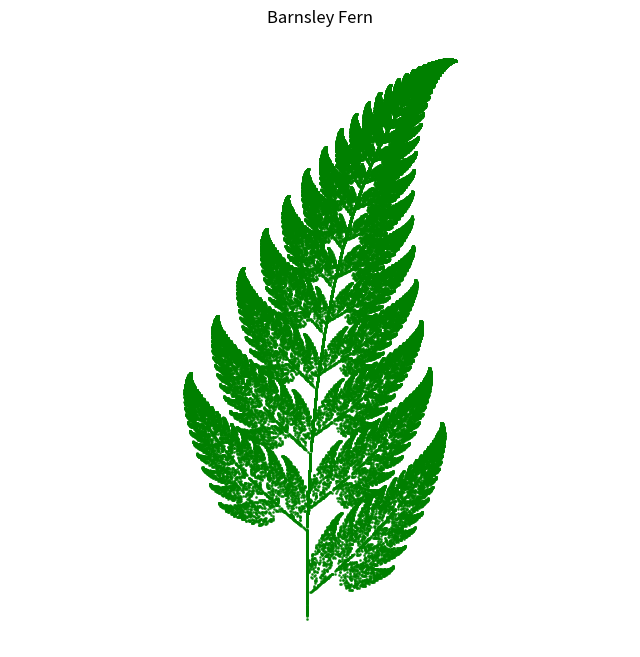
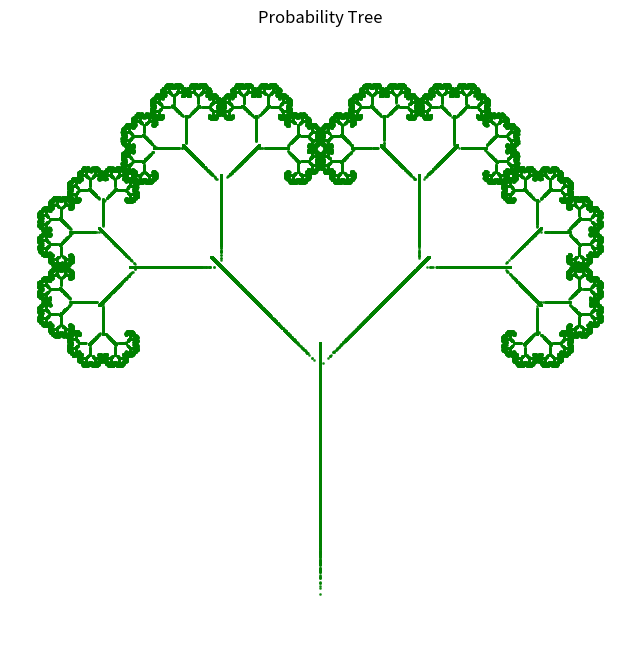

Generate these figures, in order, with matplotlib:
import numpy as np
import matplotlib.pyplot as plt

def get_fern_params():
    """返回巴恩斯利蕨的IFS参数"""
    # 每个变换包含6个参数(a,b,c,d,e,f)和概率p
    return [
        [0.00, 0.00, 0.00, 0.16, 0.00, 0.00, 0.01],   # 茎干
        [0.85, 0.04, -0.04, 0.85, 0.00, 1.60, 0.85],   # 小叶片
        [0.20, -0.26, 0.23, 0.22, 0.00, 1.60, 0.07],   # 左侧大叶片
        [-0.15, 0.28, 0.26, 0.24, 0.00, 0.44, 0.07]    # 右侧大叶片
    ]

def get_tree_params():
    """返回概率树的IFS参数""" 
    return [
        [0.00, 0.00, 0.00, 0.50, 0.00, 0.00, 0.10],    # 树干
        [0.42, -0.42, 0.42, 0.42, 0.00, 0.20, 0.45],   # 左分支
        [0.42, 0.42, -0.42, 0.42, 0.00, 0.20, 0.45]    # 右分支
    ]

def apply_transform(point, params):
    """应用单个变换到点"""
    x, y = point
    a, b, c, d, e, f, _ = params
    return a*x + b*y + e, c*x + d*y + f

def run_ifs(ifs_params, num_points=100000, num_skip=100):
    """
    运行IFS迭代生成点集
    :param ifs_params: IFS参数列表
    :param num_points: 总点数
    :param num_skip: 跳过前n个点(避免初始不稳定)
    :return: 生成的点坐标数组
    """
    # 提取概率用于随机选择
    probs = [p[-1] for p in ifs_params]
    indices = np.arange(len(ifs_params))
    
    # 初始化
    point = (0.5, 0)  # 初始点
    points = np.zeros((num_points, 2))
    
    # 迭代生成点
    for i in range(num_points + num_skip):
        # 随机选择变换
        idx = np.random.choice(indices, p=probs)
        point = apply_transform(point, ifs_params[idx])
        
        # 跳过初始不稳定点
        if i >= num_skip:
            points[i - num_skip] = point
            
    return points

def plot_ifs(points, title="IFS Fractal"):
    """绘制IFS分形"""
    plt.figure(figsize=(8, 8))
    plt.scatter(points[:,0], points[:,1], s=1, c='green', alpha=0.75)
    plt.title(title)
    plt.axis('equal')
    plt.axis('off')
    plt.show()

if __name__ == "__main__":
    # 生成并绘制巴恩斯利蕨
    fern_params = get_fern_params()
    fern_points = run_ifs(fern_params)
    plot_ifs(fern_points, "Barnsley Fern")
    
    # 生成并绘制概率树
    tree_params = get_tree_params()
    tree_points = run_ifs(tree_params)
    plot_ifs(tree_points, "Probability Tree")